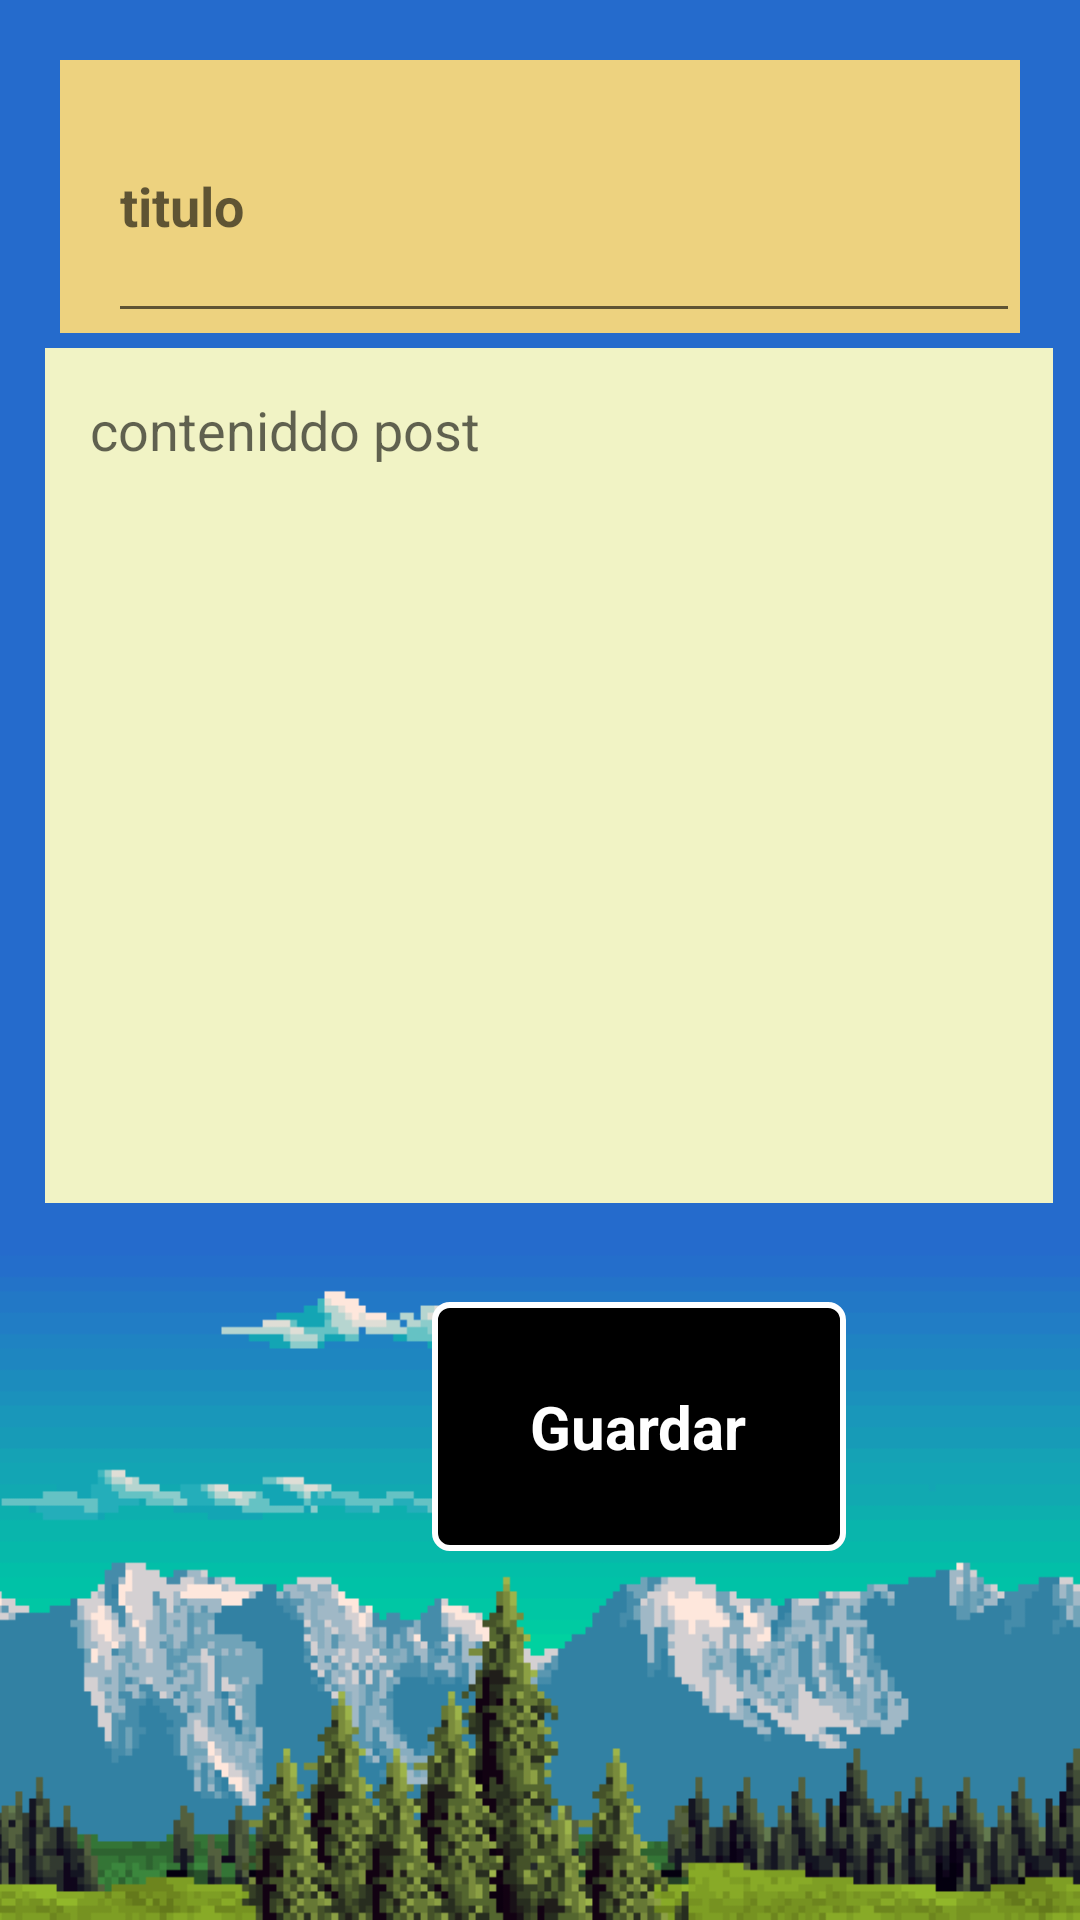

Here is an Android app screen rendered from its layout file. Give the layout XML and the strings, colors and styles it references.
<!-- AndroidManifest.xml: application theme Theme.Digiplanner -->
<!-- res/layout/fragment_crearpost.xml -->
<?xml version="1.0" encoding="utf-8"?>
<RelativeLayout xmlns:android="http://schemas.android.com/apk/res/android"
    android:layout_width="match_parent"
    android:layout_height="match_parent"
    xmlns:tools="http://schemas.android.com/tools"
    tools:context=".ui.postits.CrearPost"
    android:background="@drawable/backgroundd">

    <androidx.appcompat.widget.Toolbar
        android:id="@+id/toolbar_post"
        android:layout_width="380dp"
        android:layout_height="91dp"
        android:layout_margin="20dp"
        android:background="#EDD27F">


        <EditText
            android:id="@+id/creartitulodelanota"
            android:layout_width="match_parent"
            android:layout_height="match_parent"
            android:layout_alignParentStart="true"
            android:layout_alignParentTop="true"
            android:layout_marginStart="-1dp"
            android:layout_marginTop="1dp"
            android:autofillHints=""
            android:hint="@string/titulo"
            android:paddingTop="12dp"
            android:textStyle="bold"
            tools:ignore="TextContrastCheck">

        </EditText>

    </androidx.appcompat.widget.Toolbar>


    <EditText
        android:id="@+id/crearelcontenidodelanota"
        android:layout_width="387dp"
        android:layout_height="375dp"
        android:layout_alignParentStart="true"
        android:layout_alignParentTop="true"
        android:layout_alignParentEnd="true"
        android:layout_alignParentBottom="true"
        android:layout_centerInParent="true"
        android:layout_marginStart="15dp"
        android:layout_marginTop="116dp"
        android:layout_marginEnd="9dp"
        android:layout_marginBottom="239dp"
        android:autofillHints=""
        android:background="#F1F3C5"
        android:gravity="top|left"
        android:hint="@string/conteniddo_post"
        android:importantForAutofill="no"
        android:padding="15dp"
        tools:ignore="RtlHardcoded,TextContrastCheck" />

    <ProgressBar
        android:id="@+id/progress_crear"
        android:layout_width="wrap_content"
        android:layout_height="wrap_content"
        android:layout_alignParentEnd="true"
        android:layout_alignParentBottom="true"
        android:layout_centerInParent="true"
        android:layout_marginTop="10dp"
        android:layout_marginEnd="170dp"
        android:layout_marginBottom="369dp"
        android:visibility="invisible" />


    <RelativeLayout
        android:id="@+id/boton_guardar"
        android:layout_width="138dp"
        android:layout_height="83dp"
        android:layout_alignParentStart="true"
        android:layout_alignParentBottom="true"
        android:layout_centerHorizontal="true"
        android:layout_marginStart="144dp"
        android:layout_marginTop="10dp"
        android:layout_marginBottom="123dp"
        android:background="@drawable/design_boton_loginuser"
        android:text="@string/guardarpost">

        <TextView
            android:layout_width="wrap_content"
            android:layout_height="wrap_content"
            android:layout_centerInParent="true"
            android:layout_marginStart="8dp"
            android:text="@string/guardar"
            android:textColor="@color/white"
            android:textSize="20sp"
            android:textStyle="bold" />
    </RelativeLayout>

</RelativeLayout>
<!-- resources referenced by this layout -->
<resources>
  <color name="white">#FFFFFFFF</color>
  <!-- drawable backgroundd: png bitmap (drawable-v24, 14719 bytes) -->
  <!-- drawable design_boton_loginuser (drawable-v24) -->
  <?xml version="1.0" encoding="utf-8"?>
  <shape xmlns:android="http://schemas.android.com/apk/res/android">
      <solid android:color="@color/black">
  
      </solid>
      <corners android:radius="5dp"/>
  
      <stroke
          android:width="2dip"
          android:color="@color/white"/>
  </shape>
  <string name="conteniddo_post">conteniddo post</string>
  <string name="guardar">Guardar</string>
  <string name="guardarpost">Guardar</string>
  <string name="titulo">titulo</string>
  <style name="Theme.Digiplanner" parent="Theme.MaterialComponents.DayNight.DarkActionBar">
          
          <item name="colorPrimary">@color/purple_500</item>
          <item name="colorPrimaryVariant">@color/purple_700</item>
          <item name="colorOnPrimary">@color/white</item>
          
          <item name="colorSecondary">@color/teal_200</item>
          <item name="colorSecondaryVariant">@color/teal_700</item>
          <item name="colorOnSecondary">@color/black</item>
          
          <item name="android:statusBarColor">?attr/colorPrimaryVariant</item>
          
      </style>
  <color name="black">#FF000000</color>
  <color name="purple_500">#FF6200EE</color>
  <color name="purple_700">#FF3700B3</color>
  <color name="teal_200">#FF03DAC5</color>
  <color name="teal_700">#FF018786</color>
</resources>
